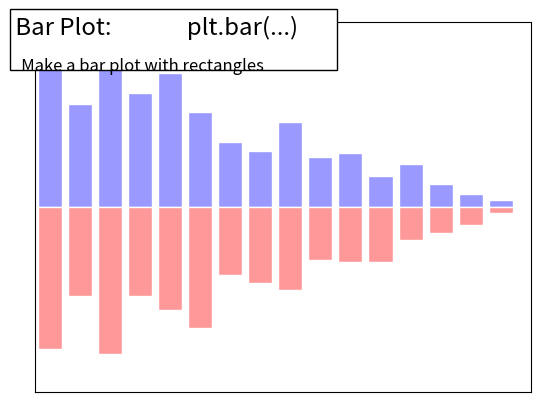

Write the Python code that produced this figure.
%matplotlib inline

import numpy as np
import matplotlib.pyplot as plt

n = 16
X = np.arange(n)
Y1 = (1 - X / float(n)) * np.random.uniform(0.5, 1.0, n)
Y2 = (1 - X / float(n)) * np.random.uniform(0.5, 1.0, n)
plt.bar(X, Y1, facecolor='#9999ff', edgecolor='white')
plt.bar(X, -Y2, facecolor='#ff9999', edgecolor='white')
plt.xlim(-.5, n)
plt.xticks([])
plt.ylim(-1, 1)
plt.yticks([])


# Add a title and a box around it
from matplotlib.patches import FancyBboxPatch
ax = plt.gca()
ax.add_patch(FancyBboxPatch((-0.05, .87),
                            width=.66, height=.165, clip_on=False,
                            boxstyle="square,pad=0", zorder=3,
                            facecolor='white', alpha=1.0,
                            transform=plt.gca().transAxes))

plt.text(-0.05, 1.02, " Bar Plot:              plt.bar(...)\n",
      horizontalalignment='left',
      verticalalignment='top',
      size='xx-large',
      transform=plt.gca().transAxes)

plt.text(-0.05, 1.01, "\n\n   Make a bar plot with rectangles ",
      horizontalalignment='left',
      verticalalignment='top',
      size='large',
      transform=plt.gca().transAxes)

plt.show()